Photos from the image-classification dataset "Fruits" in the GitHub repository mondogo24/Fruit_CNN_Classifier. Its 5 classes are: apple, banana, lemon, orange, pear.

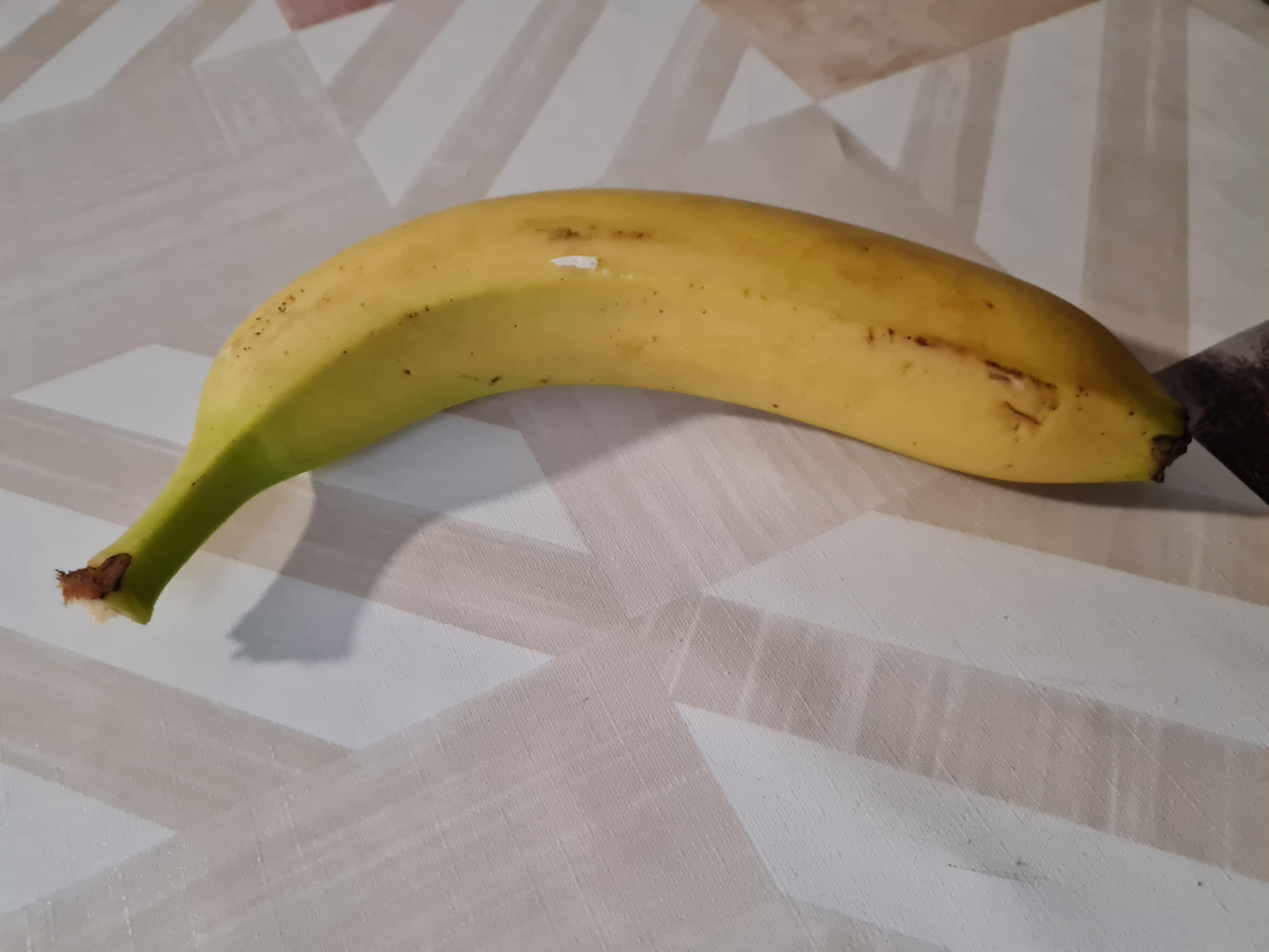
Label: banana

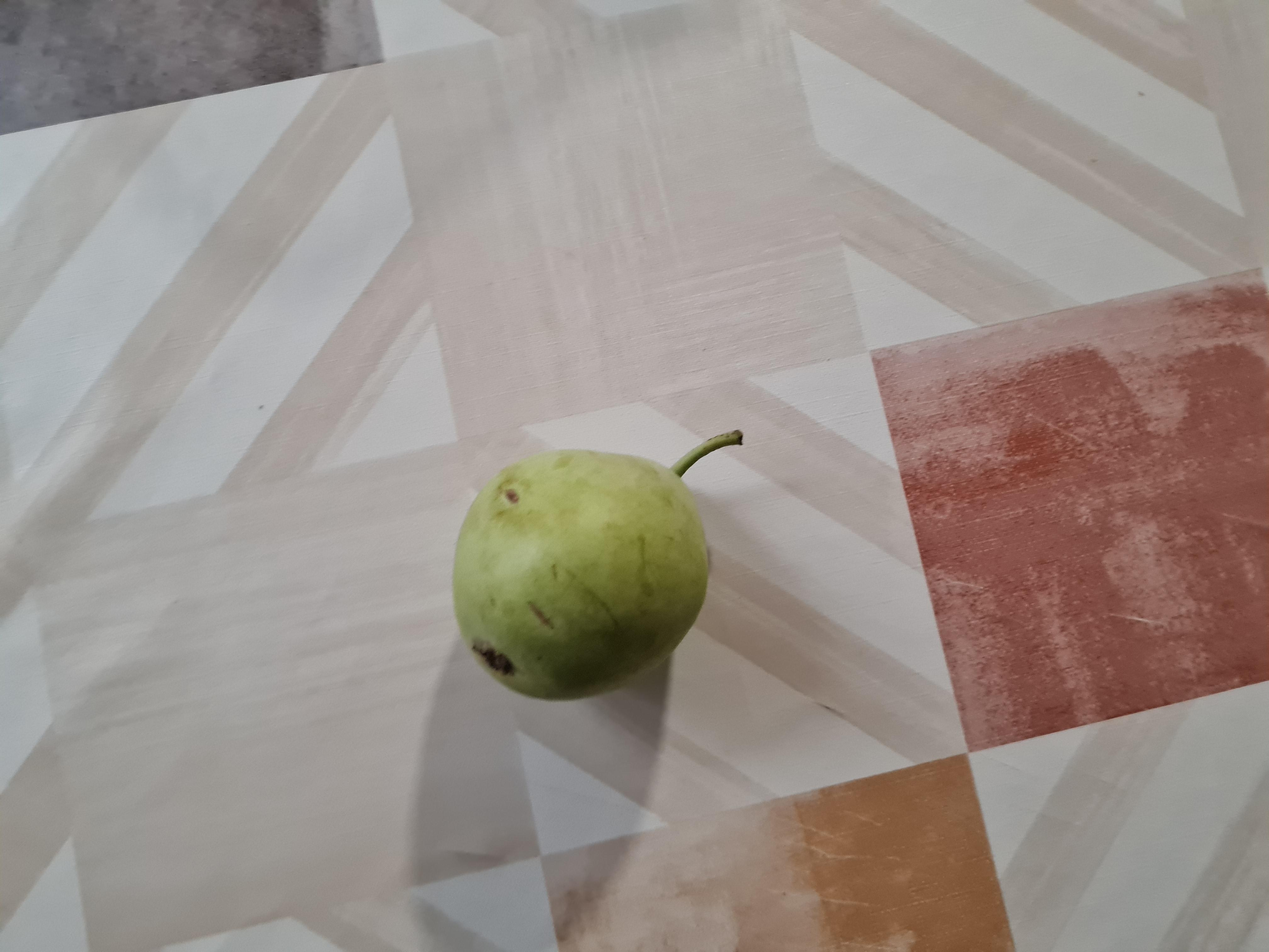
Label: pear

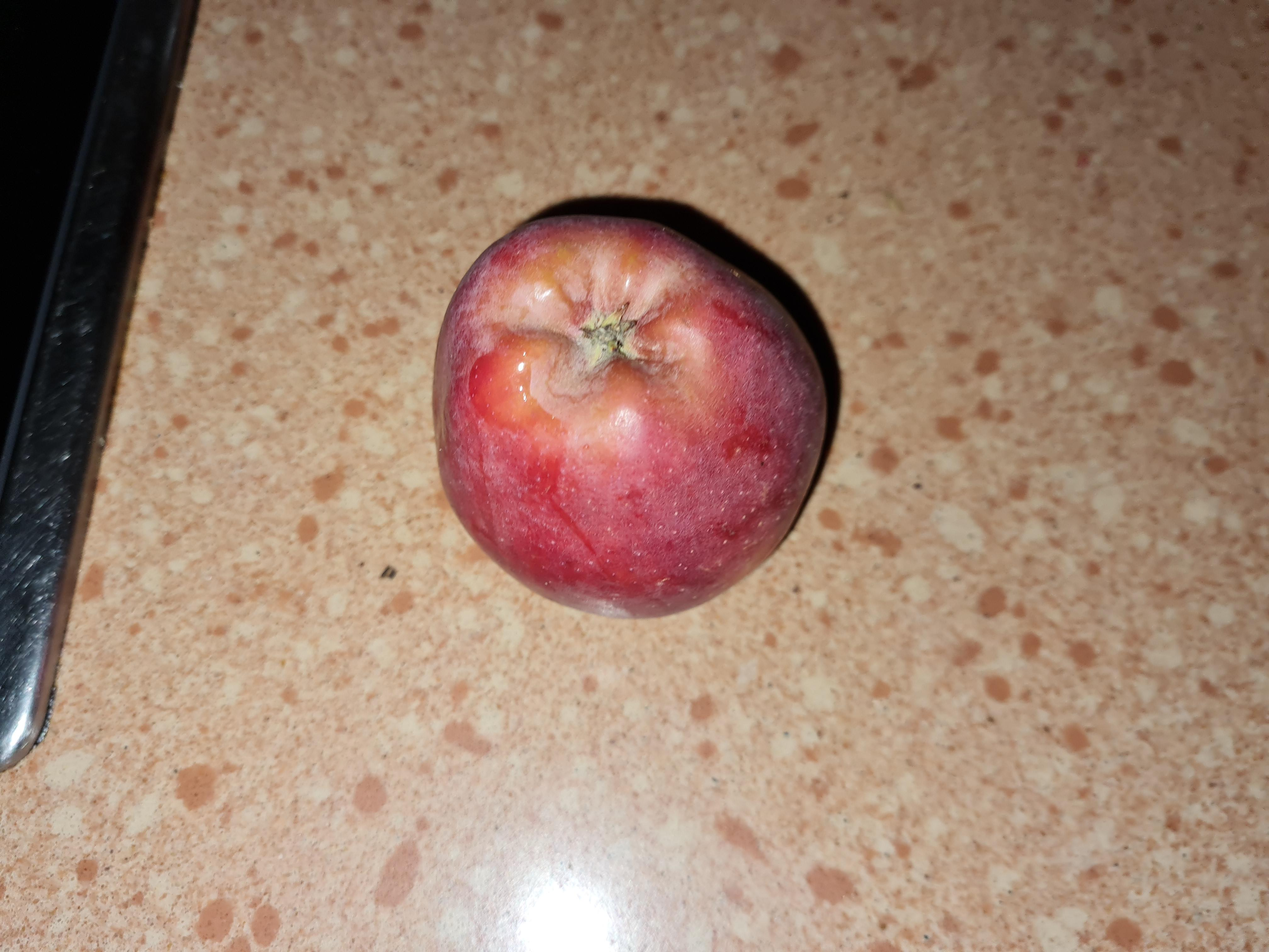
Label: apple

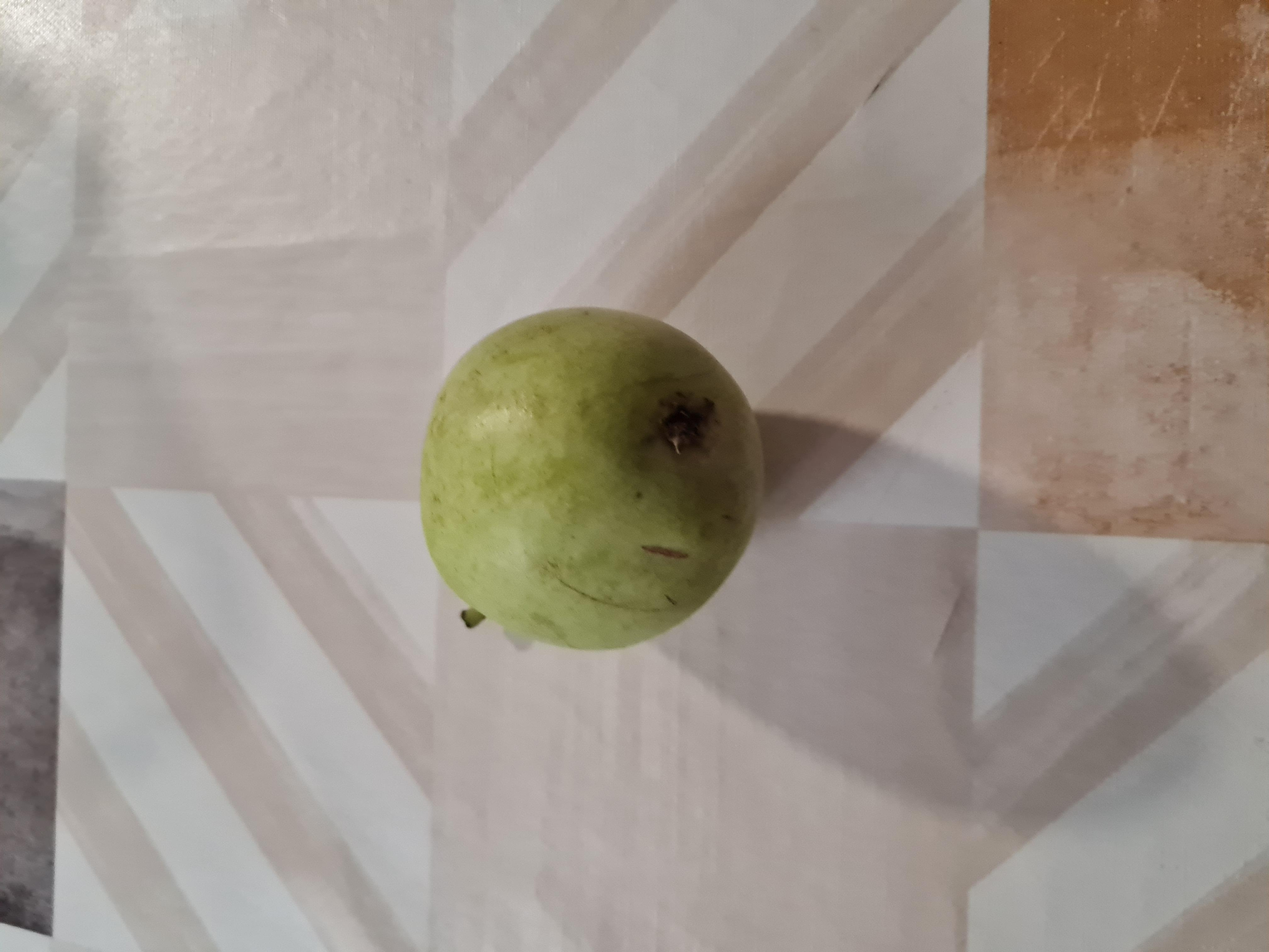
Label: pear

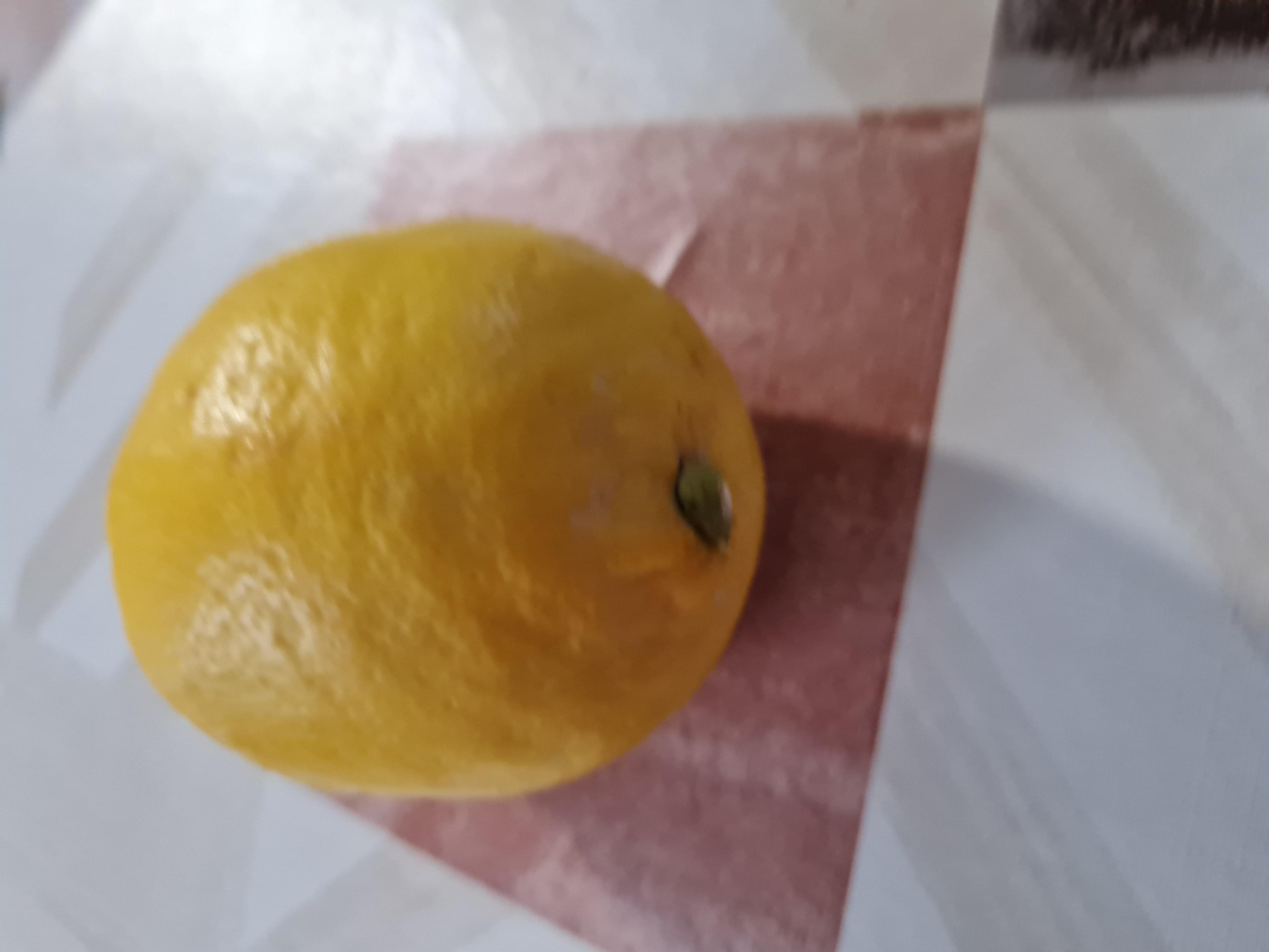
Label: lemon

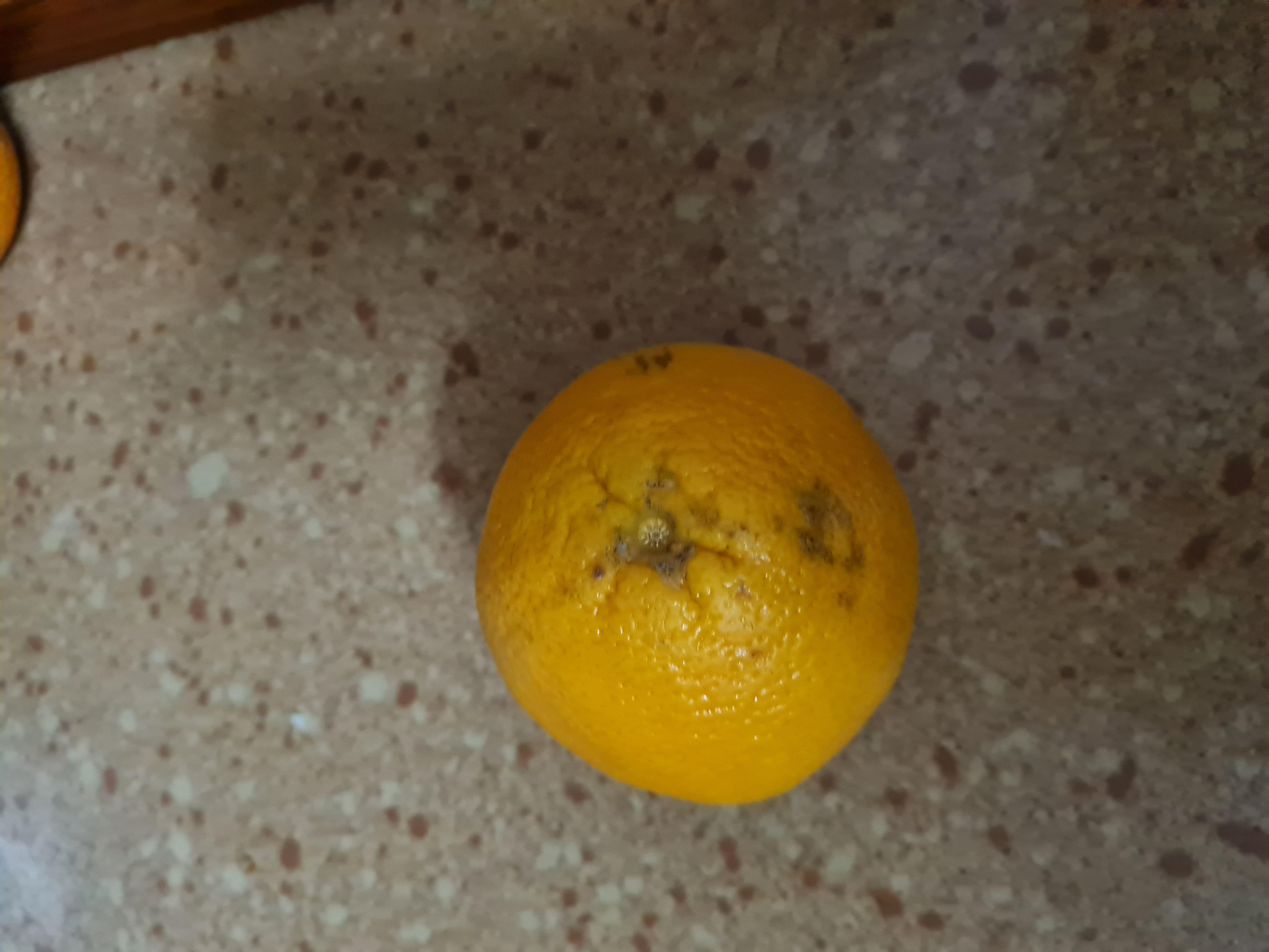
Label: orange
